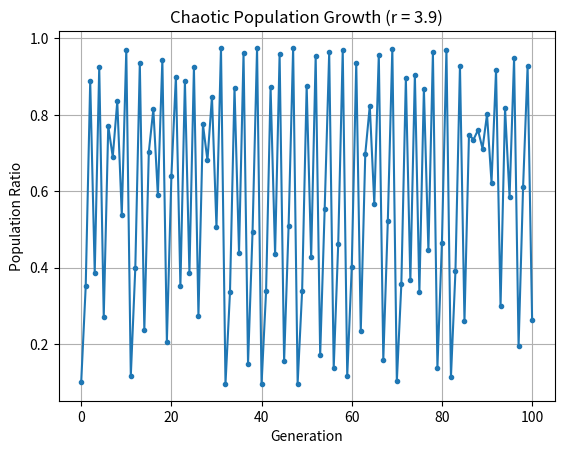

Write Python code to recreate this figure.
import matplotlib.pyplot as plt

r = 3.9  
x = 0.1  
history = [x]

for _ in range(100):
    x = r * x * (1 - x)
    history.append(x)

plt.plot(history, marker='o', markersize=3)
plt.title(f"Chaotic Population Growth (r = {r})")
plt.xlabel("Generation")
plt.ylabel("Population Ratio")
plt.grid(True)
plt.savefig('chaotic_growth.png')
